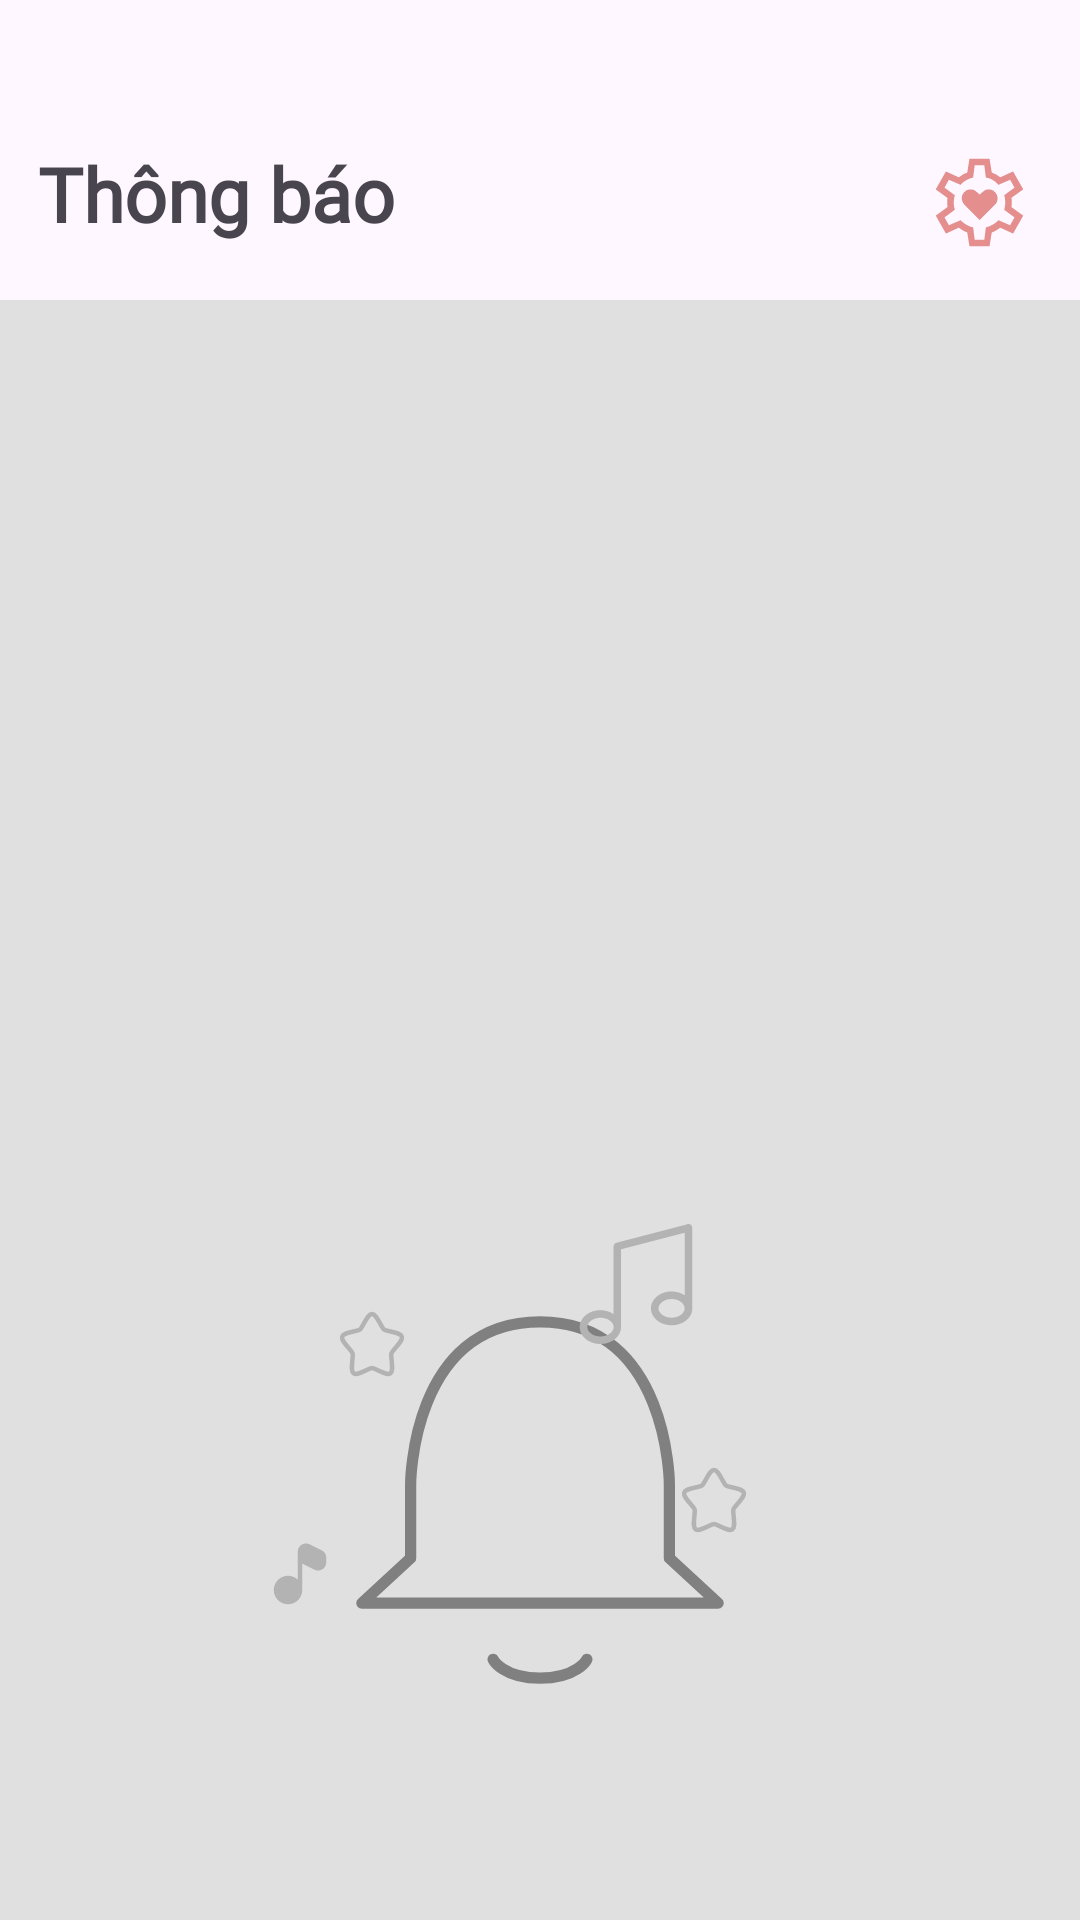

Produce the Android XML layout that renders to this screen, including the resource entries it uses.
<!-- AndroidManifest.xml: application theme Theme.FlowerS -->
<!-- res/layout/activity_nofication_admin.xml -->
<?xml version="1.0" encoding="utf-8"?>
<androidx.constraintlayout.widget.ConstraintLayout xmlns:android="http://schemas.android.com/apk/res/android"
    xmlns:app="http://schemas.android.com/apk/res-auto"
    xmlns:tools="http://schemas.android.com/tools"
    android:id="@+id/main"
    android:layout_width="match_parent"
    android:layout_height="match_parent"
    tools:context=".admin.NoficationAdminActivity">

    <LinearLayout
        android:layout_width="match_parent"
        android:layout_height="match_parent"
        android:orientation="vertical">

        <androidx.constraintlayout.widget.ConstraintLayout
            android:layout_width="match_parent"
            android:layout_height="100dp"
            android:layout_gravity="center">

            <TextView
                android:id="@+id/textView6"
                android:layout_width="wrap_content"
                android:layout_height="wrap_content"
                android:fontFamily="@font/intel"
                android:gravity="center"
                android:text="Thông báo"
                android:textSize="25sp"
                android:textStyle="bold"
                app:layout_constraintBottom_toBottomOf="parent"
                app:layout_constraintEnd_toEndOf="parent"
                app:layout_constraintHorizontal_bias="0.053"
                app:layout_constraintStart_toStartOf="parent"
                app:layout_constraintTop_toTopOf="parent"
                app:layout_constraintVertical_bias="0.719" />

            <ImageView
                android:id="@+id/btnSetting"
                android:layout_width="35dp"
                android:layout_height="35dp"
                android:layout_marginTop="50dp"
                android:layout_marginEnd="16dp"
                app:layout_constraintEnd_toEndOf="parent"
                app:layout_constraintTop_toTopOf="parent"
                app:srcCompat="@drawable/settings_heart_icon" />

        </androidx.constraintlayout.widget.ConstraintLayout>

        <androidx.constraintlayout.widget.ConstraintLayout
            android:layout_width="match_parent"
            android:layout_height="800dp"
            android:background="@drawable/grey_bg2">

            <ImageView
                android:id="@+id/imageView9"
                android:layout_width="wrap_content"
                android:layout_height="wrap_content"
                android:layout_marginStart="112dp"
                android:layout_marginTop="336dp"
                app:layout_constraintStart_toStartOf="parent"
                app:layout_constraintTop_toTopOf="parent"
                app:srcCompat="@drawable/star_icon" />

            <ImageView
                android:id="@+id/imageView10"
                android:layout_width="52dp"
                android:layout_height="0dp"
                android:layout_marginEnd="96dp"
                android:layout_marginBottom="388dp"
                app:layout_constraintBottom_toBottomOf="parent"
                app:layout_constraintEnd_toEndOf="parent"
                app:srcCompat="@drawable/star_icon" />

            <ImageView
                android:id="@+id/imageView4"
                android:layout_width="150dp"
                android:layout_height="150dp"
                app:layout_constraintBottom_toBottomOf="parent"
                app:layout_constraintEnd_toEndOf="parent"
                app:layout_constraintStart_toStartOf="parent"
                app:layout_constraintTop_toTopOf="parent"
                app:srcCompat="@drawable/bell_icon" />

            <ImageView
                android:id="@+id/imageView7"
                android:layout_width="40dp"
                android:layout_height="40dp"
                android:layout_marginTop="308dp"
                android:layout_marginEnd="128dp"
                app:layout_constraintEnd_toEndOf="parent"
                app:layout_constraintTop_toTopOf="parent"
                app:srcCompat="@drawable/music_note_2" />

            <ImageView
                android:id="@+id/imageView8"
                android:layout_width="wrap_content"
                android:layout_height="wrap_content"
                android:layout_marginStart="88dp"
                android:layout_marginBottom="364dp"
                app:layout_constraintBottom_toBottomOf="parent"
                app:layout_constraintStart_toStartOf="parent"
                app:srcCompat="@drawable/music_note_1" />
        </androidx.constraintlayout.widget.ConstraintLayout>

        <androidx.constraintlayout.widget.ConstraintLayout
            android:layout_width="match_parent"
            android:layout_height="92dp">

            <com.google.android.material.bottomnavigation.BottomNavigationView
                android:id="@+id/BottomNavViewAdmin"
                android:layout_width="match_parent"
                android:layout_height="97dp"
                android:background="@color/white"
                app:itemActiveIndicatorStyle="@style/TransparentActiveIndicator"
                app:itemHorizontalTranslationEnabled="false"
                app:itemIconSize="35dp"
                app:itemIconTint="@color/bottom_nav_color"
                app:itemRippleColor="#00000000"
                app:itemTextAppearanceActive="@style/BottomNavTextStyle"
                app:itemTextAppearanceInactive="@style/BottomNavTextStyle"
                app:itemTextColor="#828282"
                app:labelVisibilityMode="labeled"
                app:layout_constraintTop_toTopOf="parent"
                app:menu="@menu/bottom_nav_menu_admin"
                tools:layout_editor_absoluteX="0dp"/>
        </androidx.constraintlayout.widget.ConstraintLayout>
    </LinearLayout>

</androidx.constraintlayout.widget.ConstraintLayout>
<!-- resources referenced by this layout -->
<resources>
  <color name="white">#FFFFFFFF</color>
  <!-- drawable bell_icon (drawable) -->
  <vector xmlns:android="http://schemas.android.com/apk/res/android"
      android:width="24dp"
      android:height="24dp"
      android:viewportWidth="24"
      android:viewportHeight="24">
  
      
      <path
          android:fillColor="@android:color/transparent"
          android:strokeColor="#808080"
      android:strokeWidth="0.6"
      android:strokeLineCap="round"
      android:strokeLineJoin="round"
      android:pathData="M18.9,11.2s0,-8.7 -6.9,-8.7 -6.9,8.7 -6.9,8.7v3.9L2.5,17.5h19l-2.6,-2.4Z"/>
  
      <path
          android:fillColor="@android:color/transparent"
          android:strokeColor="#808080"
      android:strokeWidth="0.6"
      android:strokeLineCap="round"
      android:strokeLineJoin="round"
      android:pathData="M14.5,20.5s-0.5,1 -2.5,1 -2.5,-1 -2.5,-1"/>
  
  </vector>
  <!-- drawable grey_bg2 (drawable) -->
  <?xml version="1.0" encoding="utf-8"?>
  <selector xmlns:android="http://schemas.android.com/apk/res/android">
      <item>
          <shape android:shape="rectangle">
              <solid android:color="#E0E0E0"></solid>
          </shape>
      </item>
  </selector>
  <!-- drawable music_note_1 (drawable) -->
  <vector xmlns:android="http://schemas.android.com/apk/res/android"
      android:width="24dp"
      android:height="24dp"
      android:viewportWidth="24"
      android:viewportHeight="24">
    <path
        android:pathData="M14.319,2.505C13.051,2.357 11.849,3.1 11.414,4.3C11.316,4.57 11.282,4.863 11.266,5.169C11.254,5.4 11.251,5.676 11.25,6L11.25,6.455C11.25,6.46 11.25,6.465 11.25,6.469V14.536C10.4,13.738 9.257,13.25 8,13.25C5.377,13.25 3.25,15.377 3.25,18C3.25,20.623 5.377,22.75 8,22.75C10.623,22.75 12.75,20.623 12.75,18V9.211C12.855,9.266 12.968,9.323 13.093,9.385L15.8,10.739C16.219,10.948 16.559,11.118 16.838,11.24C17.119,11.363 17.396,11.462 17.681,11.496C18.949,11.644 20.151,10.9 20.586,9.701C20.684,9.431 20.718,9.138 20.734,8.832C20.75,8.528 20.75,8.148 20.75,7.68L20.75,7.597C20.75,7.249 20.75,6.977 20.701,6.719C20.574,6.056 20.207,5.462 19.67,5.052C19.462,4.892 19.219,4.771 18.907,4.615L16.2,3.262C15.782,3.053 15.441,2.882 15.162,2.761C14.881,2.638 14.604,2.538 14.319,2.505Z"
        android:fillColor="#B3B3B3"/>
  </vector>
  <style name="BottomNavTextStyle">
          <item name="android:translationY">8dp</item>
          <item name="android:textSize">16sp</item>
          <item name="android:textColor">@color/gray_white</item>
          <item name="android:fontFamily">@font/hanken</item>
      </style>
  <style name="TransparentActiveIndicator">
          <item name="android:background">@android:color/transparent</item>
      </style>
  <style name="Theme.FlowerS" parent="Base.Theme.FlowerS" />
  <color name="gray_white">#D6D6D6</color>
  <style name="Base.Theme.FlowerS" parent="Theme.Material3.DayNight.NoActionBar">
          
          
      </style>
</resources>
